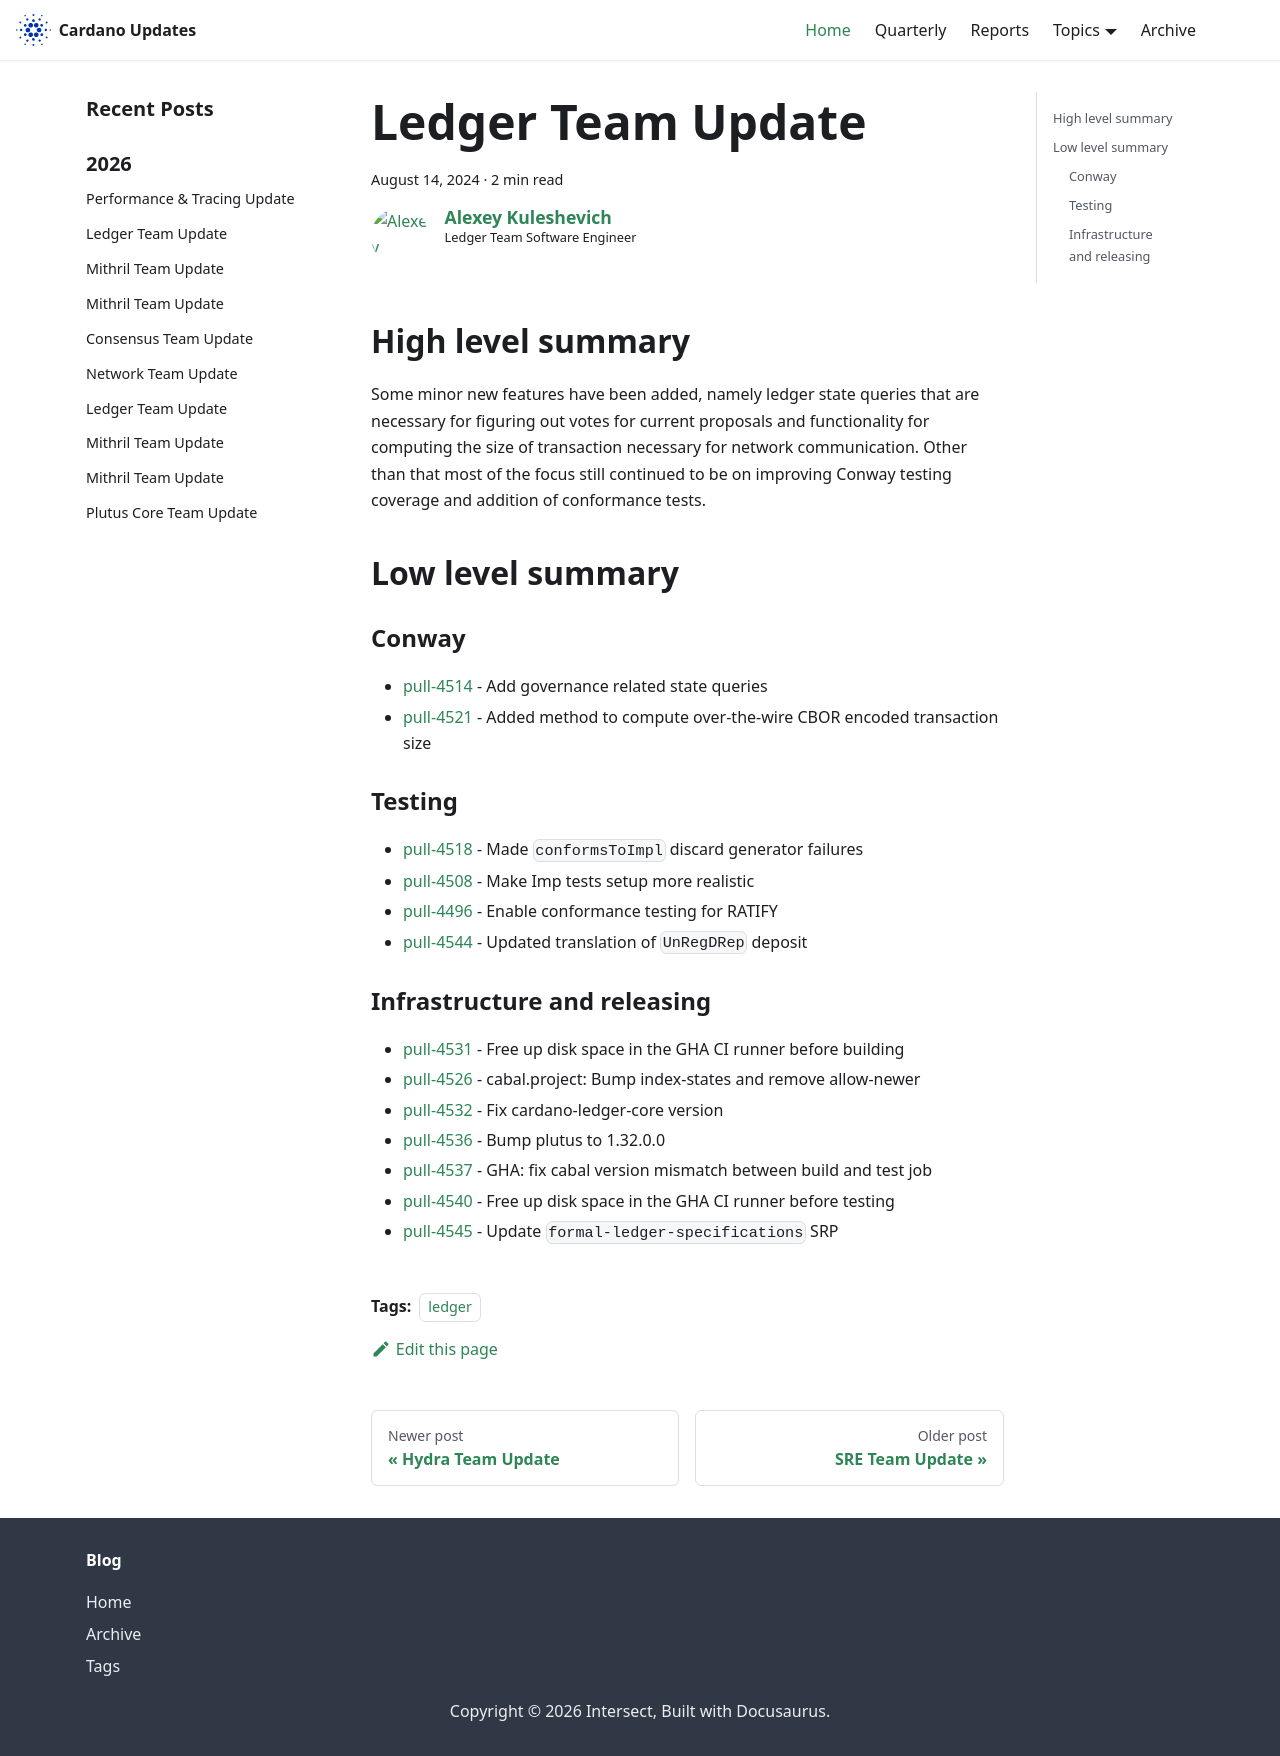

repository: IntersectMBO/cardano-updates · page: 2024-08-14-ledger/index.html · generator: docusaurus

---
title: Ledger Team Update
slug: 2024-08-14-ledger
authors: lehins
tags: [ledger]
hide_table_of_contents: false
---

## High level summary

Some minor new features have been added, namely ledger state queries that are necessary for figuring out votes for current proposals and functionality for computing the size of transaction necessary for network communication. Other than that most of the focus still continued to be on improving Conway testing coverage and addition of conformance tests.

## Low level summary

### Conway

* [pull-4514] - Add governance related state queries
* [pull-4521] - Added method to compute over-the-wire CBOR encoded transaction size

### Testing

* [pull-4518] - Made `conformsToImpl` discard generator failures
* [pull-4508] - Make Imp tests setup more realistic
* [pull-4496] - Enable conformance testing for RATIFY
* [pull-4544] - Updated translation of `UnRegDRep` deposit

### Infrastructure and releasing

* [pull-4531] - Free up disk space in the GHA CI runner before building
* [pull-4526] - cabal.project: Bump index-states and remove allow-newer
* [pull-4532] - Fix cardano-ledger-core version
* [pull-4536] - Bump plutus to 1.32.0.0
* [pull-4537] - GHA: fix cabal version mismatch between build and test job
* [pull-4540] - Free up disk space in the GHA CI runner before testing
* [pull-4545] - Update `formal-ledger-specifications` SRP

[pull-4514]: https://github.com/IntersectMBO/cardano-ledger/pull/4514
[pull-4518]: https://github.com/IntersectMBO/cardano-ledger/pull/4518
[pull-4531]: https://github.com/IntersectMBO/cardano-ledger/pull/4531
[pull-4526]: https://github.com/IntersectMBO/cardano-ledger/pull/4526
[pull-4532]: https://github.com/IntersectMBO/cardano-ledger/pull/4532
[pull-4508]: https://github.com/IntersectMBO/cardano-ledger/pull/4508
[pull-4521]: https://github.com/IntersectMBO/cardano-ledger/pull/4521
[pull-4536]: https://github.com/IntersectMBO/cardano-ledger/pull/4536
[pull-4537]: https://github.com/IntersectMBO/cardano-ledger/pull/4537
[pull-4540]: https://github.com/IntersectMBO/cardano-ledger/pull/4540
[pull-4496]: https://github.com/IntersectMBO/cardano-ledger/pull/4496
[pull-4545]: https://github.com/IntersectMBO/cardano-ledger/pull/4545
[pull-4544]: https://github.com/IntersectMBO/cardano-ledger/pull/4544
